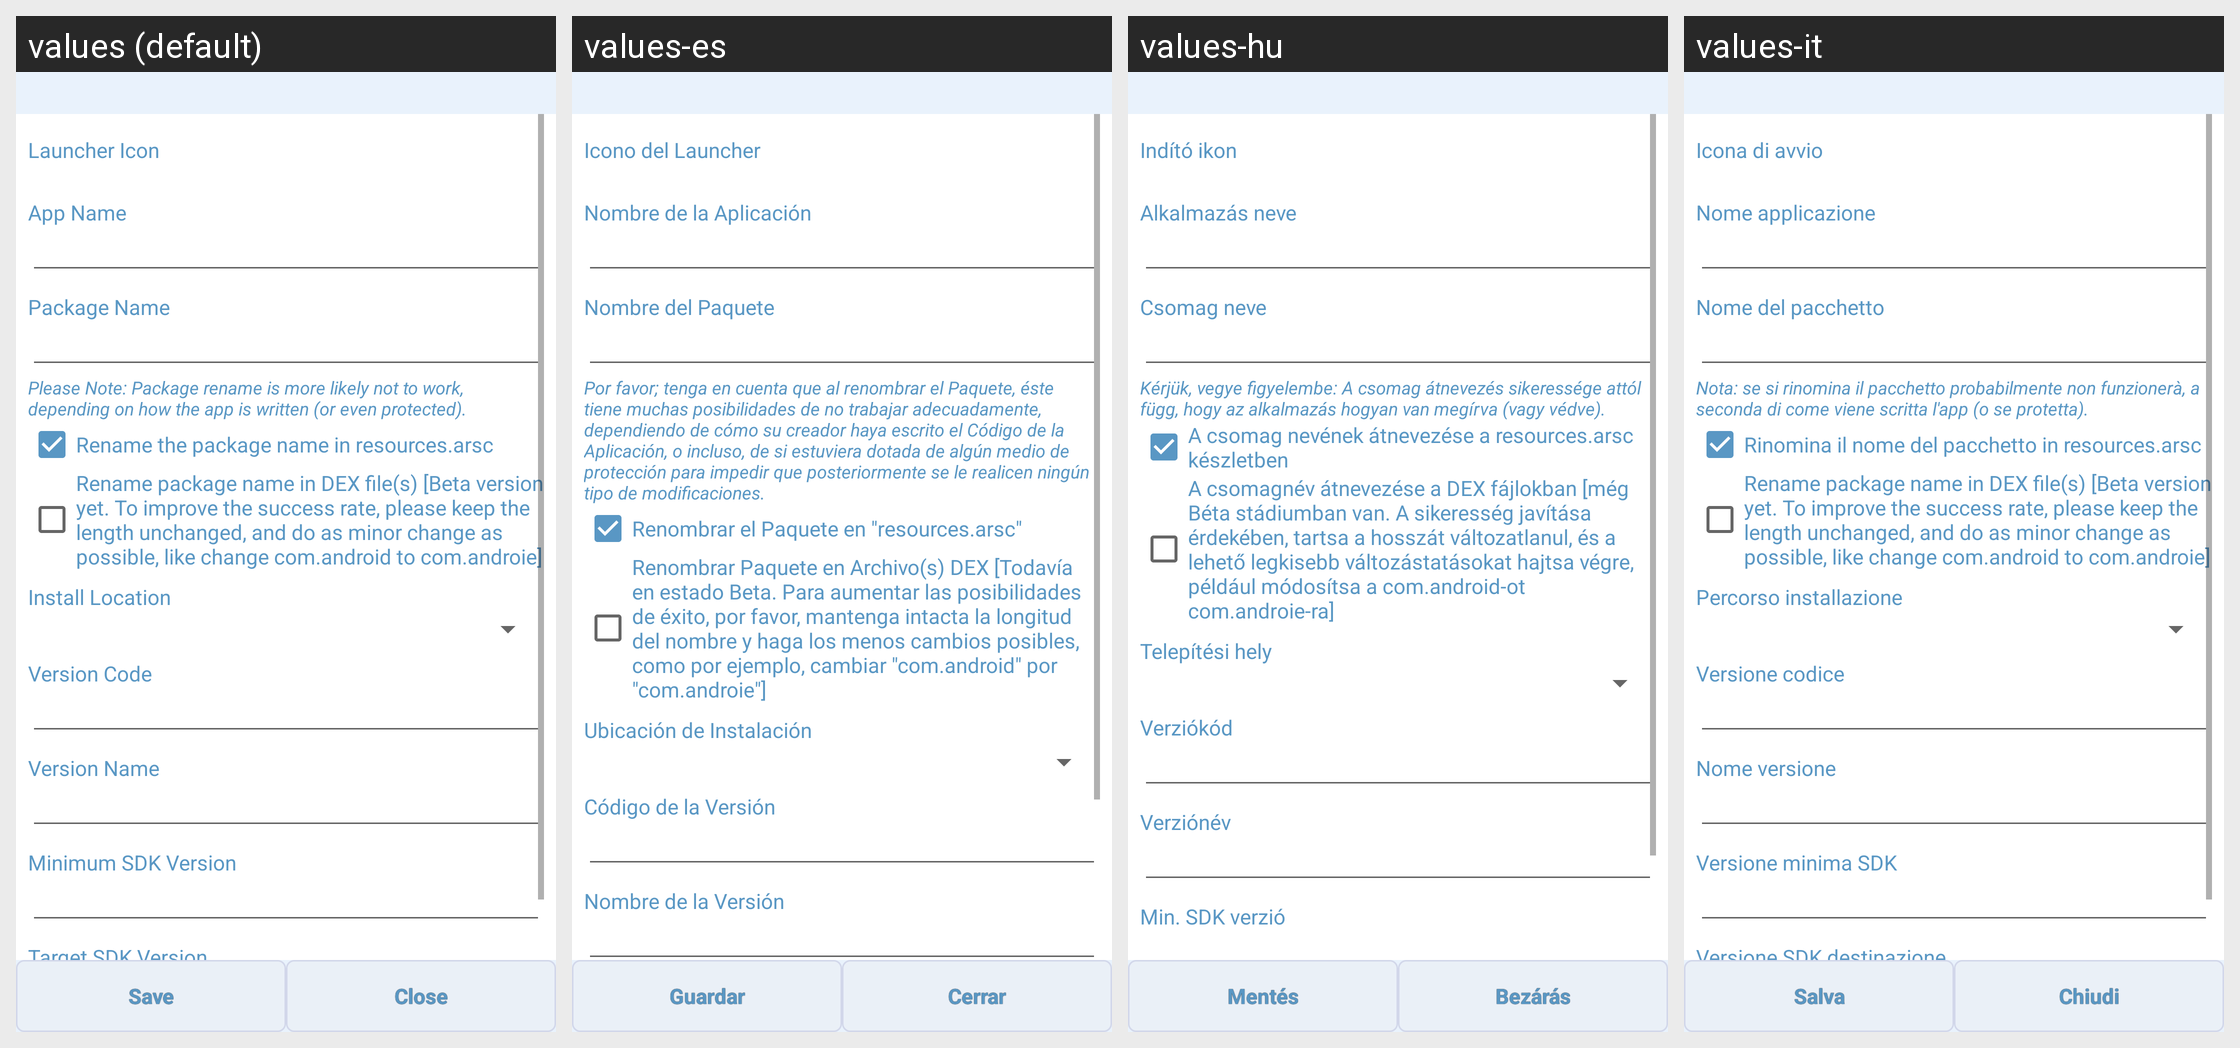

Locale-by-locale string values for the Android screen shown in this grid:
Android screen res/layout/activity_commonedit.xml rendered under 4 locales, left to right: values (default), values-es, values-hu, values-it. Device: Nexus 5 (rendered at 1080×1920; each locale shown at half size, 540×960, under a caption strip naming it); theme AppTheme.
Other locales in the repository, not shown: values-ar, values-be, values-cs, values-de, values-eu, values-fa, values-fr, values-iw, values-ja, values-ka, values-ko, values-nb, values-nl, values-pl, values-pt, values-pt-rBR, values-pt-rPT, values-ro, values-ru, values-sk, values-sr, values-sv, values-tr, values-uk, values-vi, values-zh, values-zh-rCN, values-zh-rTW.
Strings drawn on this screen, with the default value and each locale's value (text and hints the layout hard-codes, and strings that could not be matched under every locale, appear in the picture but are not listed):

launcher_icon
  values: Launcher Icon
  values-es: Icono del Launcher
  values-hu: Indító ikon
  values-it: Icona di avvio

str_app_name
  values: App Name
  values-es: Nombre de la Aplicación
  values-hu: Alkalmazás neve
  values-it: Nome applicazione

package_name
  values: Package Name
  values-es: Nombre del Paquete
  values-hu: Csomag neve
  values-it: Nome del pacchetto

pkg_rename_notice
  values: Please Note: Package rename is more likely not to work, depending on how the app is written (or even protected).
  values-es: Por favor; tenga en cuenta que al renombrar el Paquete, éste tiene muchas posibilidades de no trabajar adecuadamente, dependiendo de cómo su creador haya escrito el Código de la Aplicación, o incluso, de si estuviera dotada de algún medio de protección para impedir que posteriormente se le realicen ningún tipo de modificaciones.
  values-hu: Kérjük, vegye figyelembe: A csomag átnevezés sikeressége attól függ, hogy az alkalmazás hogyan van megírva (vagy védve).
  values-it: Nota: se si rinomina il pacchetto probabilmente non funzionerà, a seconda di come viene scritta l'app (o se protetta).

rename_in_resources
  values: Rename the package name in resources.arsc
  values-es: Renombrar el Paquete en "resources.arsc"
  values-hu: A csomag nevének átnevezése a resources.arsc készletben
  values-it: Rinomina il nome del pacchetto in resources.arsc

rename_in_dex
  values: Rename package name in DEX file(s) [Beta version yet. To improve the success rate, please keep the length unchanged, and do as minor change as possible, like change com.android to com.androie]
  values-es: Renombrar Paquete en Archivo(s) DEX [Todavía en estado Beta. Para aumentar las posibilidades de éxito, por favor, mantenga intacta la longitud del nombre y haga los menos cambios posibles, como por ejemplo, cambiar "com.android" por "com.androie"]
  values-hu: A csomagnév átnevezése a DEX fájlokban [még Béta stádiumban van. A sikeresség javítása érdekében, tartsa a hosszát változatlanul, és a lehető legkisebb változástatásokat hajtsa végre, például módosítsa a com.android-ot com.androie-ra]
  values-it: Rename package name in DEX file(s) [Beta version yet. To improve the success rate, please keep the length unchanged, and do as minor change as possible, like change com.android to com.androie]  [not translated; the default value is used]

install_location
  values: Install Location
  values-es: Ubicación de Instalación
  values-hu: Telepítési hely
  values-it: Percorso installazione

version_code
  values: Version Code
  values-es: Código de la Versión
  values-hu: Verziókód
  values-it: Versione codice

version_name
  values: Version Name
  values-es: Nombre de la Versión
  values-hu: Verziónév
  values-it: Nome versione

save
  values: Save
  values-es: Guardar
  values-hu: Mentés
  values-it: Salva

close
  values: Close
  values-es: Cerrar
  values-hu: Bezárás
  values-it: Chiudi
